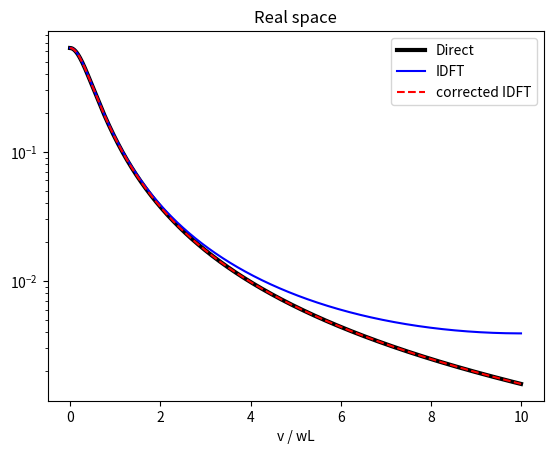

The matplotlib source for this figure:
import numpy as np
from numpy import pi, log, exp, sqrt, cosh, sinh
import matplotlib.pyplot as plt
from scipy.optimize import curve_fit
import sys

## function definitions:

coth = lambda x: cosh(x)/sinh(x)
csch = lambda x: 1/sinh(x)

gL  = lambda v,v0,w: 2/(pi*w) * 1 / (1 + 4*((v-v0)/w)**2)
gG  = lambda v,v0,w: (2/w)*sqrt(log(2)/pi)*exp(-4*log(2)*((v-v0)/w)**2)
gE = lambda v,v0,w: exp(-np.abs(v-v0)/w)/(2*w)
gE_corr = lambda v,w,vmax: (exp((v-2*vmax)/w) + exp(-v/w))/(1-exp(-2*vmax/w))/(2*w)
dgLdv = lambda v,v0,w: -32/(pi*w**2) * ((v-v0)/w)/(1+4*((v-v0)/w)**2)**2

gL_FT = lambda x,w: exp(-np.abs(x)*pi*w)
gG_FT = lambda x,w: exp(-(x*pi*w)**2/(4*log(2)))
gV_FT = lambda x,wG,wL: gG_FT(x,wG)*gL_FT(x,wL)
gE_FT = lambda x,w: 1 / (1 + 4*pi**2*x**2*w**2)


##def calc_gV_FT(x, wG, wL, folding_thresh=1e-6):
##
##    gV_FT = lambda x,wG,wL: gG_FT(x,wG)*gL_FT(x,wL)
##
##    result = np.zeros(x.size)
##    n = 0
##    while gV_FT(n/2,wG,wL) >= folding_thresh:
##        result += gV_FT(n/2 + x[::1-2*(n&1)], wG, wL)
##        n += 1
##
##    return result

coeff_w = [0.39560962,-0.19461568]
coeff_A = [0.09432246, 0.06592025]
coeff_B = [0.11202818, 0.09048447]

corr_fun = lambda x,c0,c1: c0 * np.exp(-c1*x**2)

def gL_FT_corr(x_arr, wL):

    result = gL_FT(x_arr, wL)

    vmax = 1/(2*x_arr[1])
    q = wL/vmax
    
    w_corr = corr_fun(q, *coeff_w)*vmax
    A_corr = corr_fun(q, *coeff_A)*q
    B_corr = corr_fun(q, *coeff_B)*q

    I_corr = A_corr * gE_FT(x_arr, w_corr)
    I_corr[0] += 2*B_corr
    I_corr[1::2] *= -1

    result -= I_corr
    return result


## produce lineshapes:


Nv = 1000
Nk = 1000
dv = 0.01

v_arr = np.arange(Nv)*dv
v_max = Nv*dv

x_arr = np.fft.rfftfreq(2 * Nv, dv)

##wG = 0.0
wL = 1.0

# The lineshape we get when we calculate in real space:
IL_direct = gL(v_arr,0,wL)

# The lineshape we get when we calculate in Fourier space, and invert:
IL_FT = gL_FT(x_arr, wL)
IL_IDFT = np.fft.irfft(IL_FT/dv)[:Nv]

# We can correct this by calculating the error and subtracting it:
IL_IDFT_err = np.sum([gL(v_arr, 2*k*v_max, wL) + gL(v_arr, -2*k*v_max, wL) for k in range(1, Nk)], 0)
IL_IDFT_corr = IL_IDFT - IL_IDFT_err

##
##B0 = wL*np.pi/(24*v_max**2) + gL(0,0,wL)
##plt.axhline(B0, c='r', ls='--')
##print(B0)

plt.title('Real space')
plt.plot(v_arr, IL_direct, 'k', lw=3, label = 'Direct')
plt.plot(v_arr, IL_IDFT, 'b-', label='IDFT')
plt.plot(v_arr, IL_IDFT_corr, 'r--', label='corrected IDFT')
plt.yscale('log')
plt.xlabel('v / wL')
plt.legend()
plt.savefig('fig1.png')
plt.show()
